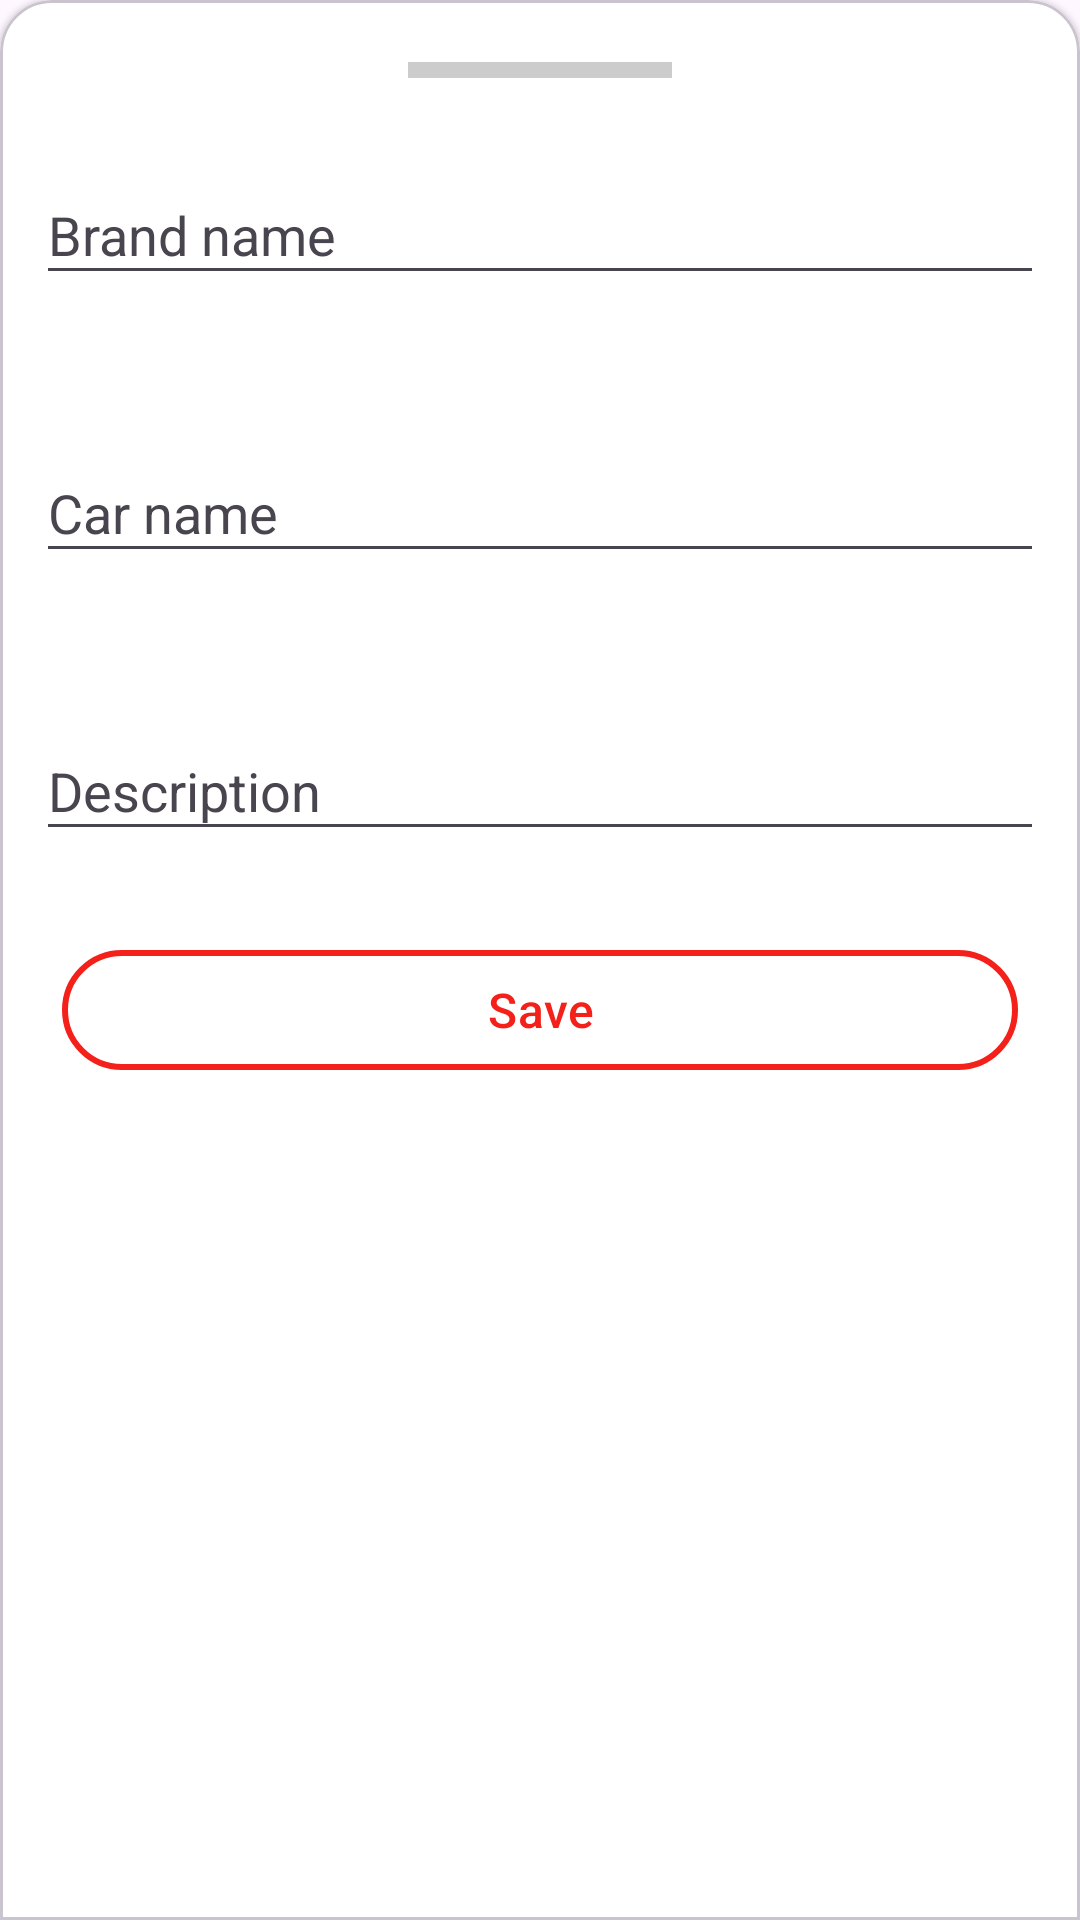

This screen was rendered from an Android layout file. Write that file and the resources it references.
<!-- AndroidManifest.xml: application theme Theme.LTTS -->
<!-- res/layout/bottom_sheet.xml -->
<?xml version="1.0" encoding="utf-8"?>
<layout
    xmlns:android="http://schemas.android.com/apk/res/android"
    xmlns:app="http://schemas.android.com/apk/res-auto"
    >

        <com.google.android.material.card.MaterialCardView

            android:layout_width="match_parent"
            android:layout_height="wrap_content"
            app:cardBackgroundColor="@color/white"
            style="@style/CustomCardViewStyle"
            >

            <androidx.constraintlayout.widget.ConstraintLayout
                android:layout_width="match_parent"
                android:layout_height="match_parent"
                android:padding="@dimen/_8sdp">

                <View
                    android:id="@+id/horizontal_bar"
                    android:layout_width="@dimen/_100sdp"
                    android:layout_height="@dimen/_6sdp"
                    android:layout_marginTop="@dimen/_10sdp"
                    android:background="@color/overlay_20"
                    app:layout_constraintEnd_toEndOf="parent"
                    app:layout_constraintStart_toStartOf="parent"
                    app:layout_constraintTop_toTopOf="parent"
                    />


                <com.google.android.material.textfield.TextInputLayout
                    android:id="@+id/brandNameInputLayout"
                    style="@style/Widget.Design.TextInputLayout"
                    android:layout_width="match_parent"
                    android:layout_height="wrap_content"
                    android:layout_marginTop="20dp"
                    android:autofillHints="@string/brand_name"
                    android:hint="@string/brand_name"
                    android:selectAllOnFocus="true"
                    app:errorEnabled="true"
                    app:helperTextEnabled="true"
                    app:layout_constraintLeft_toLeftOf="parent"
                    app:layout_constraintRight_toRightOf="parent"
                    app:layout_constraintTop_toBottomOf="@id/horizontal_bar">

                    <com.google.android.material.textfield.TextInputEditText
                        android:id="@+id/brandNameEt"
                        android:maxLines="1"
                        android:layout_width="match_parent"
                        android:layout_height="wrap_content" />
                </com.google.android.material.textfield.TextInputLayout>

                <com.google.android.material.textfield.TextInputLayout
                    android:id="@+id/nameInputLayout"
                    style="@style/Widget.Design.TextInputLayout"
                    android:layout_width="match_parent"
                    android:layout_height="wrap_content"
                    android:layout_marginTop="20dp"
                    android:autofillHints="@string/brand_name"
                    android:hint="@string/car_name"
                    android:selectAllOnFocus="true"
                    app:errorEnabled="true"
                    app:helperTextEnabled="true"
                    app:layout_constraintLeft_toLeftOf="parent"
                    app:layout_constraintRight_toRightOf="parent"
                    app:layout_constraintTop_toBottomOf="@id/brandNameInputLayout">

                    <com.google.android.material.textfield.TextInputEditText
                        android:id="@+id/nameEt"
                        android:maxLines="1"
                        android:layout_width="match_parent"
                        android:layout_height="wrap_content" />
                </com.google.android.material.textfield.TextInputLayout>

                <com.google.android.material.textfield.TextInputLayout
                    android:id="@+id/descInputLayout"
                    style="@style/Widget.Design.TextInputLayout"
                    android:layout_width="match_parent"
                    android:layout_height="wrap_content"
                    android:layout_marginTop="20dp"
                    android:autofillHints="@string/brand_name"
                    android:hint="@string/description"
                    android:selectAllOnFocus="true"
                    app:errorEnabled="true"
                    app:helperTextEnabled="true"
                    app:layout_constraintLeft_toLeftOf="parent"
                    app:layout_constraintRight_toRightOf="parent"
                    app:layout_constraintTop_toBottomOf="@id/nameInputLayout">

                    <com.google.android.material.textfield.TextInputEditText
                        android:id="@+id/descEt"
                        android:maxLines="1"
                        android:layout_width="match_parent"
                        android:layout_height="wrap_content" />
                </com.google.android.material.textfield.TextInputLayout>

                <com.google.android.material.button.MaterialButton
                    android:id="@+id/save_btn"
                    android:layout_width="0dp"
                    android:layout_height="wrap_content"
                    android:layout_weight="4"
                    android:layout_margin="@dimen/_10sdp"
                    android:backgroundTint="@color/white"
                    android:text="Save"
                    android:textAlignment="center"
                    android:textAllCaps="false"
                    android:textColor="@color/red"
                    android:textSize="16sp"
                    app:cornerRadius="20dp"
                    app:strokeColor="@color/red"
                    app:strokeWidth="2dp"
                    app:layout_constraintLeft_toLeftOf="parent"
                    app:layout_constraintRight_toRightOf="parent"
                    app:layout_constraintTop_toBottomOf="@id/descInputLayout">

                </com.google.android.material.button.MaterialButton>



            </androidx.constraintlayout.widget.ConstraintLayout>
        </com.google.android.material.card.MaterialCardView>


</layout>
<!-- resources referenced by this layout -->
<resources>
  <color name="overlay_20">#33000000</color>
  <color name="red">#F4201A</color>
  <color name="white">#FFFFFFFF</color>
  <dimen name="_100sdp">100.00dp</dimen>
  <dimen name="_10sdp">10.00dp</dimen>
  <dimen name="_6sdp">6.00dp</dimen>
  <dimen name="_8sdp">8.00dp</dimen>
  <string name="brand_name">Brand name</string>
  <string name="car_name">Car name</string>
  <string name="description">Description</string>
  <style name="CustomCardViewStyle" parent="@style/Widget.MaterialComponents.CardView">
          <item name="shapeAppearanceOverlay">@style/ShapeAppearanceOverlay_card_custom_corners</item>
      </style>
  <style name="Theme.LTTS" parent="Base.Theme.LTTS" />
  <style name="ShapeAppearanceOverlay_card_custom_corners" parent="">
          <item name="cornerFamily">rounded</item>
          <item name="cornerSizeTopRight">@dimen/_20sdp</item>
          <item name="cornerSizeTopLeft">@dimen/_20sdp</item>
          <item name="cornerSizeBottomRight">0dp</item>
          <item name="cornerSizeBottomLeft">0dp</item>
      </style>
  <style name="Base.Theme.LTTS" parent="Theme.Material3.DayNight.NoActionBar">
          
          
      </style>
  <dimen name="_20sdp">20.00dp</dimen>
</resources>
